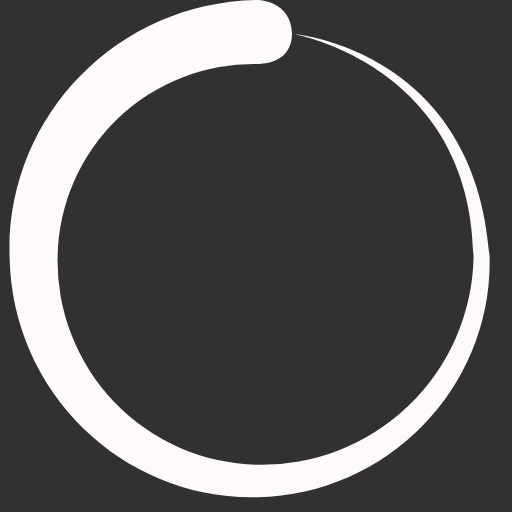
t = 0.00 s
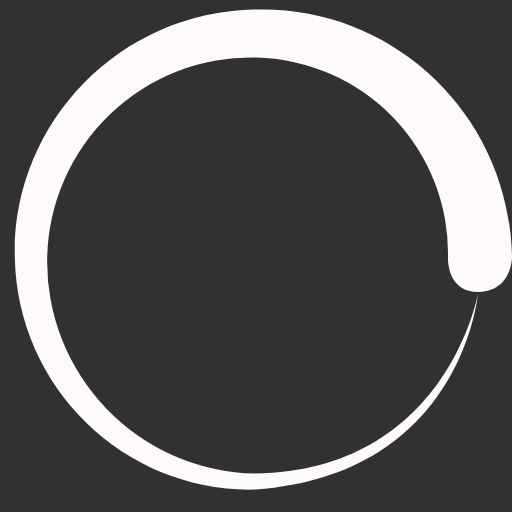
t = 0.25 s
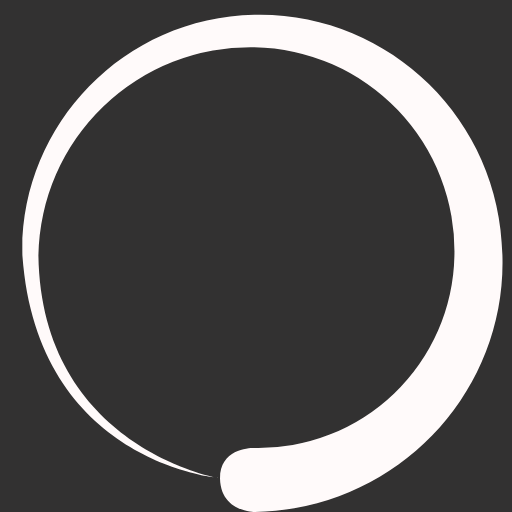
t = 0.50 s
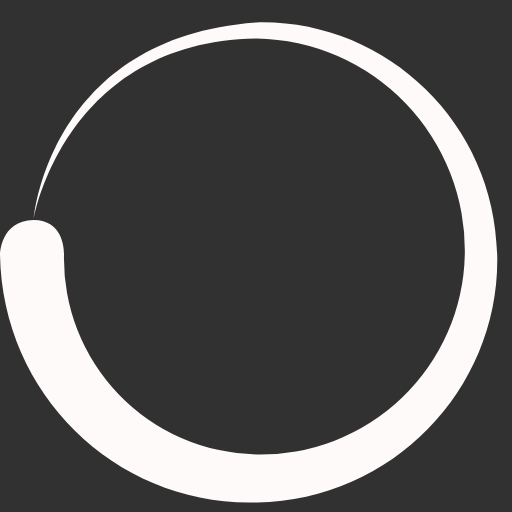
t = 0.75 s

The animated SVG that drew these frames (rendered in a browser with its animation timeline set to each time). Animation: 1 SMIL element (animateTransform=1); one cycle of 1.00 s, repeats indefinitely.

<?xml version="1.0" encoding="UTF-8" standalone="no"?><svg xmlns:svg="http://www.w3.org/2000/svg" xmlns="http://www.w3.org/2000/svg" xmlns:xlink="http://www.w3.org/1999/xlink" version="1.0" width="80px" height="80px" viewBox="0 0 128 128" xml:space="preserve"><rect x="0" y="0" width="100%" height="100%" fill="#323131" /><path fill="#fffafa" d="M64.4 16a49 49 0 0 0-50 48 51 51 0 0 0 50 52.2 53 53 0 0 0 54-52c-.7-48-45-55.7-45-55.7s45.3 3.8 49 55.6c.8 32-24.8 59.5-58 60.2-33 .8-61.4-25.7-62-60C1.3 29.8 28.8.6 64.3 0c0 0 8.5 0 8.7 8.4 0 8-8.6 7.6-8.6 7.6z"><animateTransform attributeName="transform" type="rotate" from="0 64 64" to="360 64 64" dur="1000ms" repeatCount="indefinite"></animateTransform></path></svg>